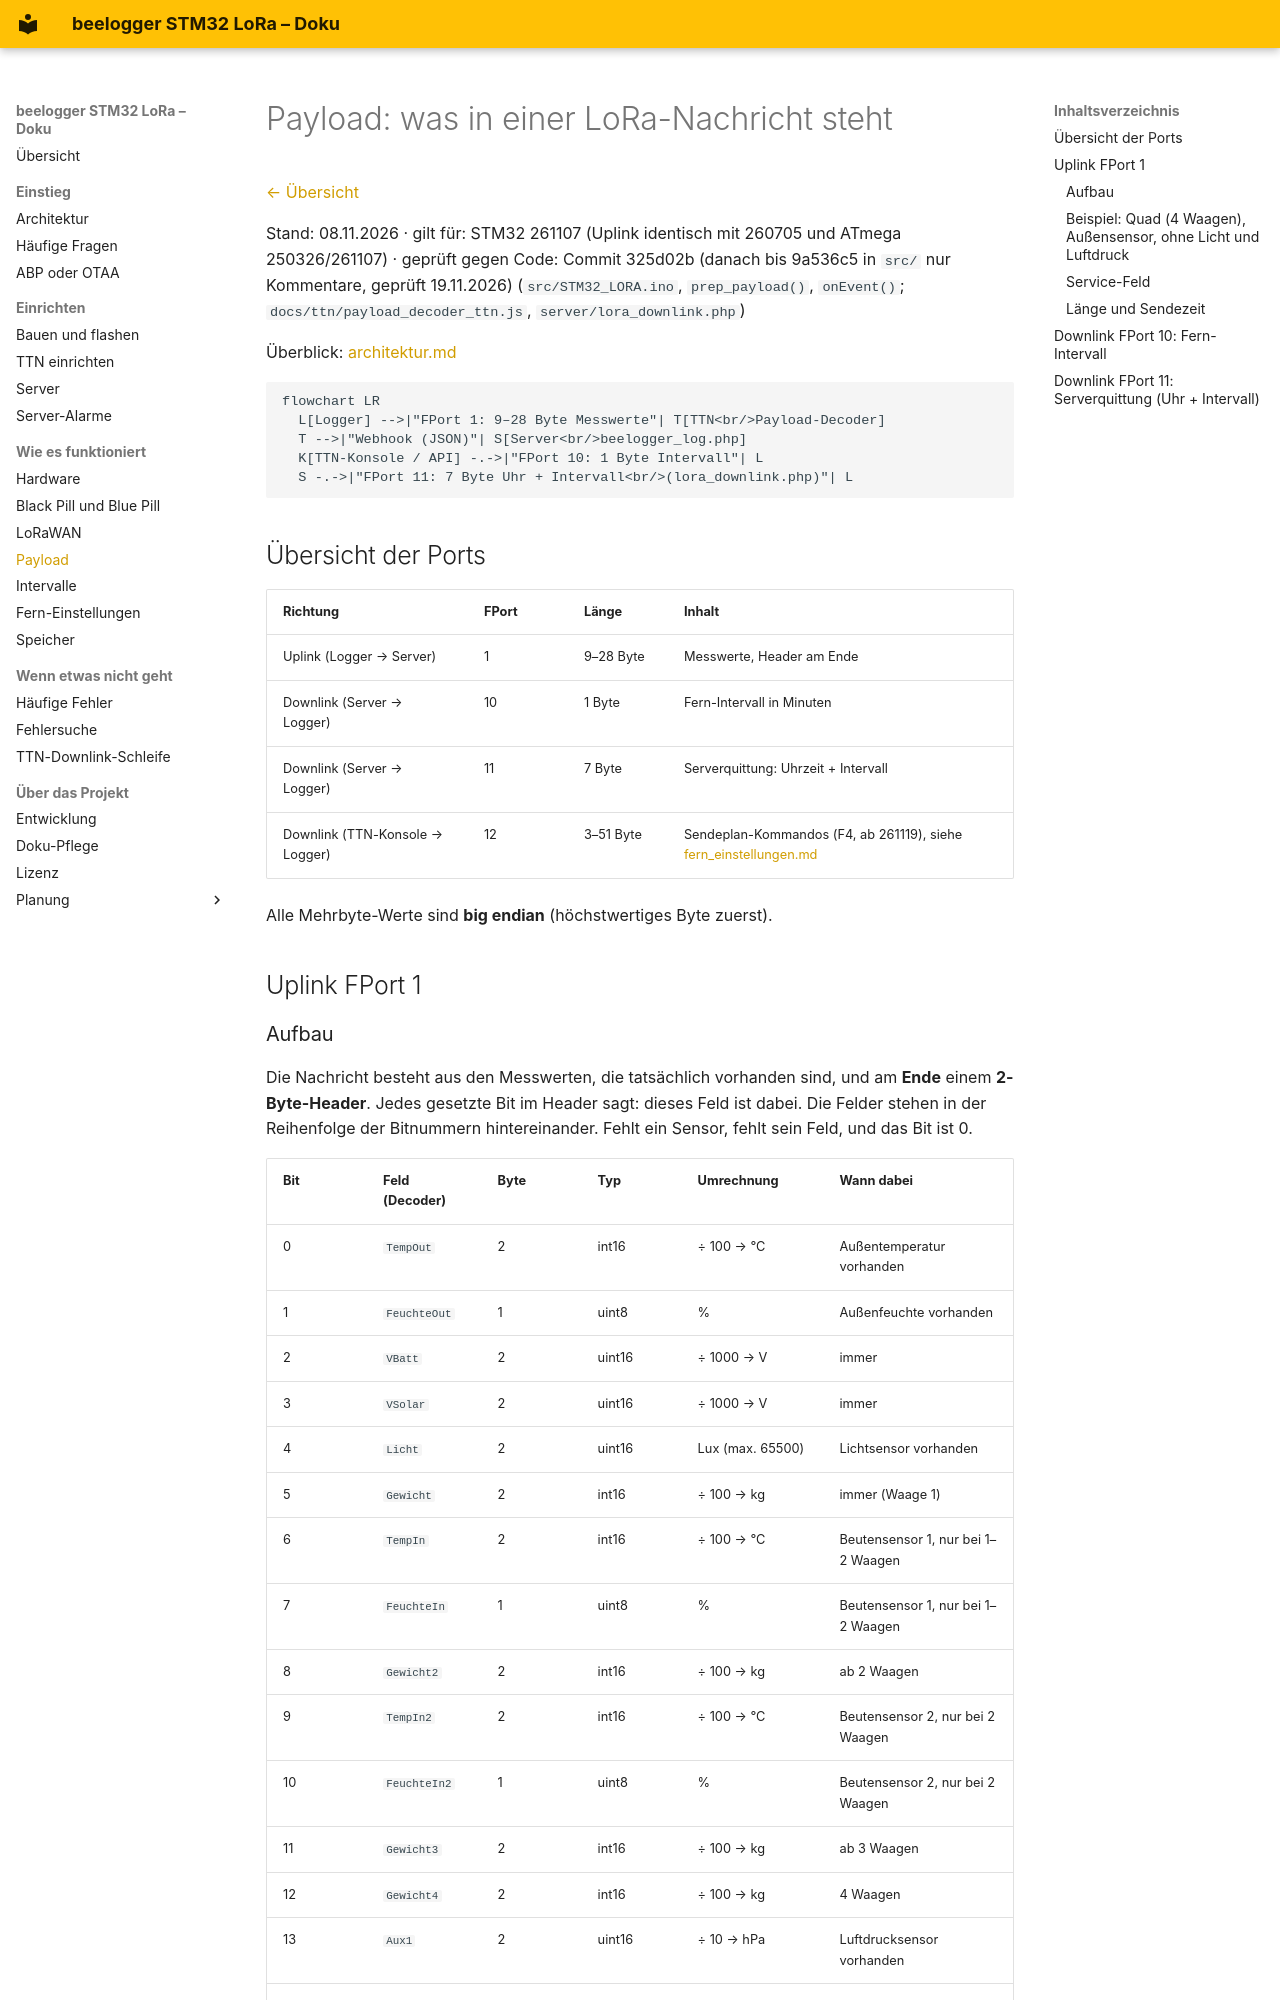

repository: desiue/beelogger-stm32 · page: payload/index.html · generator: mkdocs

# Payload: was in einer LoRa-Nachricht steht

[← Übersicht](README.md)

Stand: 08.11.2026 · gilt für: STM32 261107 (Uplink identisch mit 260705 und ATmega 250326/261107) ·
geprüft gegen Code: Commit 325d02b (danach bis 9a536c5 in `src/` nur Kommentare, geprüft 19.11.2026) (`src/STM32_LORA.ino`, `prep_payload()`, `onEvent()`;
`docs/ttn/payload_decoder_ttn.js`, `server/lora_downlink.php`)

Überblick: [architektur.md](architektur.md)

```mermaid
flowchart LR
  L[Logger] -->|"FPort 1: 9–28 Byte Messwerte"| T[TTN<br/>Payload-Decoder]
  T -->|"Webhook (JSON)"| S[Server<br/>beelogger_log.php]
  K[TTN-Konsole / API] -.->|"FPort 10: 1 Byte Intervall"| L
  S -.->|"FPort 11: 7 Byte Uhr + Intervall<br/>(lora_downlink.php)"| L
```

## Übersicht der Ports

| Richtung | FPort | Länge | Inhalt |
|---|---|---|---|
| Uplink (Logger → Server) | 1 | 9–28 Byte | Messwerte, Header am Ende |
| Downlink (Server → Logger) | 10 | 1 Byte | Fern-Intervall in Minuten |
| Downlink (Server → Logger) | 11 | 7 Byte | Serverquittung: Uhrzeit + Intervall |
| Downlink (TTN-Konsole → Logger) | 12 | 3–51 Byte | Sendeplan-Kommandos (F4, ab 261119), siehe [fern_einstellungen.md](fern_einstellungen.md) |

Alle Mehrbyte-Werte sind **big endian** (höchstwertiges Byte zuerst).

## Uplink FPort 1
